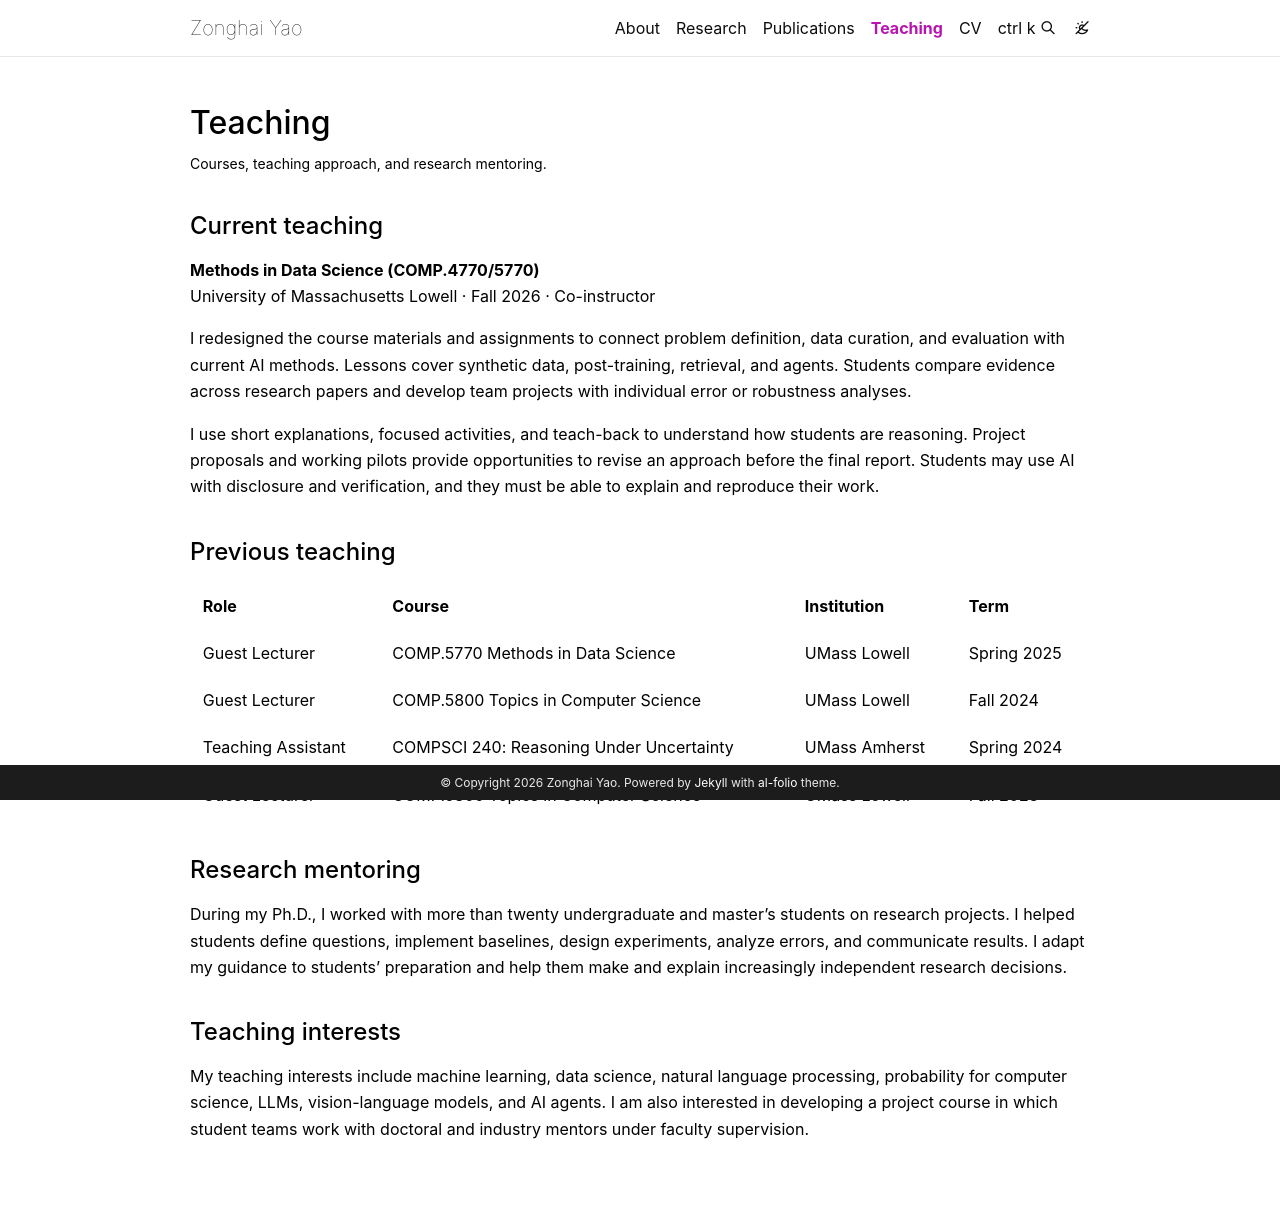

repository: zonghai-yao/zonghai-yao.github.io · page: teaching/index.html · generator: jekyll

---
page_class: academic-page teaching-page
layout: page
title: Teaching
permalink: /teaching/
nav: true
nav_order: 4
description: Courses, teaching approach, and research mentoring.
---

## Current teaching

**Methods in Data Science (COMP.4770/5770)**  
University of Massachusetts Lowell · Fall 2026 · Co-instructor

I redesigned the course materials and assignments to connect problem definition, data curation, and evaluation with current AI methods. Lessons cover synthetic data, post-training, retrieval, and agents. Students compare evidence across research papers and develop team projects with individual error or robustness analyses.

I use short explanations, focused activities, and teach-back to understand how students are reasoning. Project proposals and working pilots provide opportunities to revise an approach before the final report. Students may use AI with disclosure and verification, and they must be able to explain and reproduce their work.

## Previous teaching

<div class="table-responsive teaching-table" role="region" aria-label="Previous teaching experience" tabindex="0">
  <table>
    <thead>
      <tr>
        <th scope="col">Role</th>
        <th scope="col">Course</th>
        <th scope="col">Institution</th>
        <th scope="col">Term</th>
      </tr>
    </thead>
    <tbody>
      <tr>
        <td>Guest Lecturer</td>
        <td>COMP.5770 Methods in Data Science</td>
        <td>UMass Lowell</td>
        <td>Spring 2025</td>
      </tr>
      <tr>
        <td>Guest Lecturer</td>
        <td>COMP.5800 Topics in Computer Science</td>
        <td>UMass Lowell</td>
        <td>Fall 2024</td>
      </tr>
      <tr>
        <td>Teaching Assistant</td>
        <td>COMPSCI 240: Reasoning Under Uncertainty</td>
        <td>UMass Amherst</td>
        <td>Spring 2024</td>
      </tr>
      <tr>
        <td>Guest Lecturer</td>
        <td>COMP.5800 Topics in Computer Science</td>
        <td>UMass Lowell</td>
        <td>Fall 2023</td>
      </tr>
    </tbody>
  </table>
</div>

## Research mentoring

During my Ph.D., I worked with more than twenty undergraduate and master's students on research projects. I helped students define questions, implement baselines, design experiments, analyze errors, and communicate results. I adapt my guidance to students' preparation and help them make and explain increasingly independent research decisions.

## Teaching interests

My teaching interests include machine learning, data science, natural language processing, probability for computer science, LLMs, vision-language models, and AI agents. I am also interested in developing a project course in which student teams work with doctoral and industry mentors under faculty supervision.
